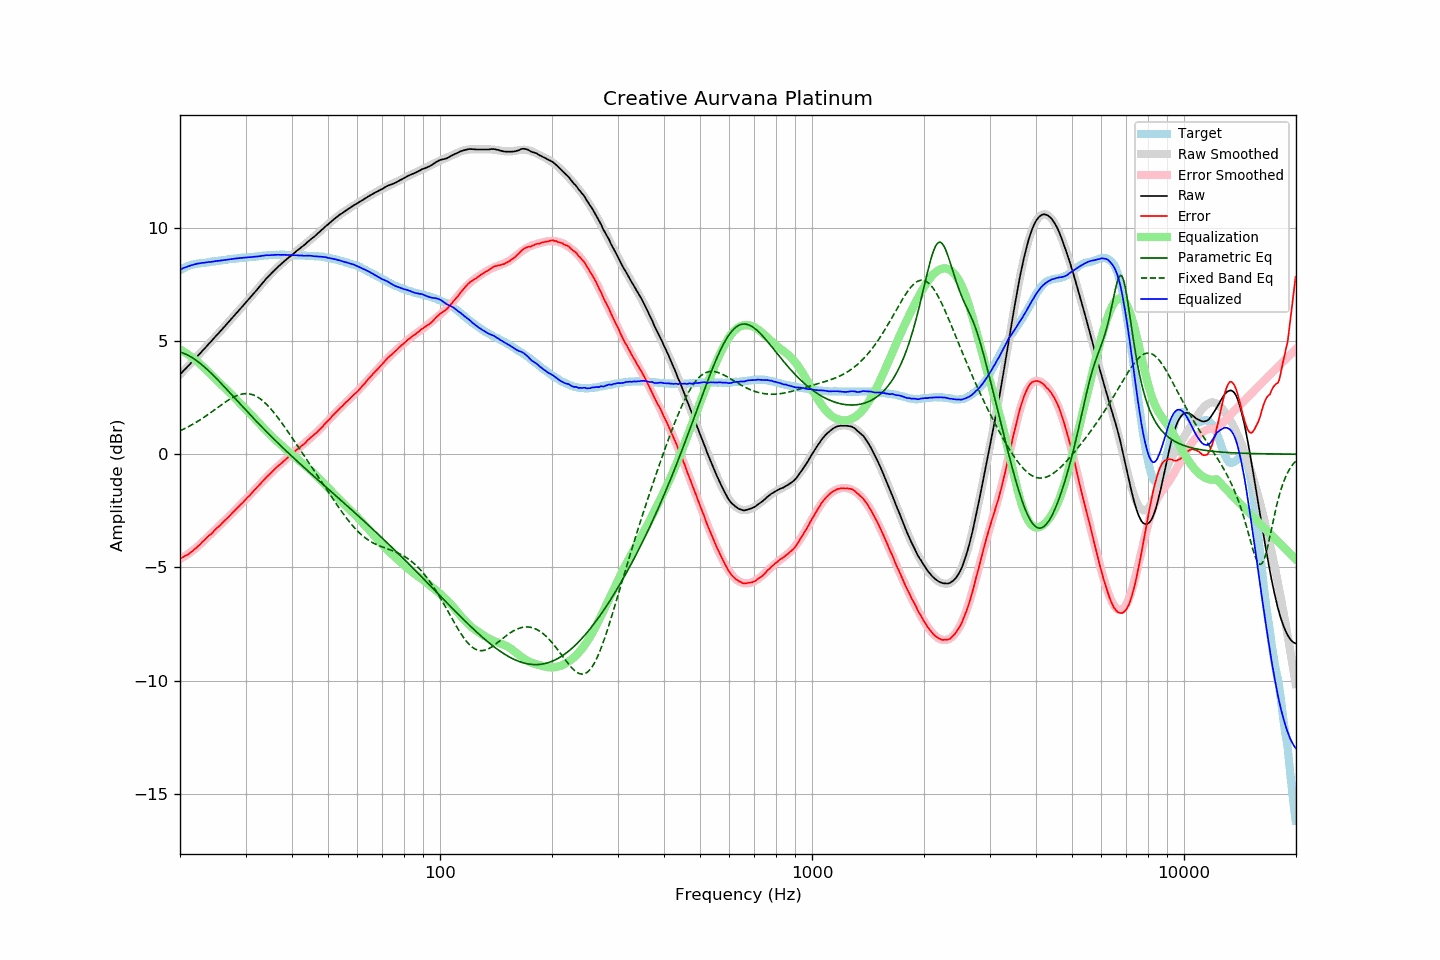

Source data for this figure (header and first rows):
frequency, raw, error, smoothed, error_smoothed, equalization, parametric_eq, fixed_band_eq, equalized_raw, equalized_smoothed, target
20.00, 3.52, -4.61, 3.52, -4.63, 4.63, 4.51, 1.04, 8.15, 8.15, 8.13
20.20, 3.59, -4.58, 3.60, -4.59, 4.59, 4.49, 1.07, 8.18, 8.19, 8.17
20.40, 3.67, -4.54, 3.67, -4.55, 4.55, 4.47, 1.10, 8.22, 8.22, 8.21
20.61, 3.74, -4.50, 3.74, -4.50, 4.50, 4.44, 1.14, 8.24, 8.24, 8.24
20.81, 3.81, -4.47, 3.82, -4.46, 4.46, 4.41, 1.17, 8.27, 8.27, 8.28
21.02, 3.89, -4.43, 3.89, -4.41, 4.41, 4.37, 1.21, 8.30, 8.30, 8.32
21.23, 3.96, -4.38, 3.97, -4.36, 4.36, 4.33, 1.25, 8.32, 8.32, 8.34
21.44, 4.04, -4.32, 4.04, -4.31, 4.31, 4.29, 1.28, 8.35, 8.35, 8.36
21.66, 4.11, -4.27, 4.11, -4.25, 4.25, 4.25, 1.32, 8.36, 8.37, 8.38
21.87, 4.19, -4.20, 4.19, -4.20, 4.20, 4.20, 1.36, 8.39, 8.39, 8.39
22.09, 4.26, -4.15, 4.27, -4.14, 4.14, 4.15, 1.41, 8.40, 8.40, 8.41
22.31, 4.34, -4.08, 4.34, -4.08, 4.08, 4.10, 1.45, 8.42, 8.42, 8.42
22.54, 4.41, -4.02, 4.42, -4.02, 4.02, 4.04, 1.49, 8.43, 8.43, 8.43
22.76, 4.49, -3.95, 4.49, -3.95, 3.95, 3.99, 1.54, 8.44, 8.44, 8.44
22.99, 4.57, -3.87, 4.57, -3.88, 3.88, 3.93, 1.59, 8.45, 8.45, 8.44
23.22, 4.64, -3.81, 4.65, -3.81, 3.81, 3.87, 1.63, 8.46, 8.46, 8.45
23.45, 4.72, -3.74, 4.72, -3.75, 3.75, 3.80, 1.68, 8.47, 8.47, 8.46
23.69, 4.80, -3.67, 4.80, -3.68, 3.68, 3.74, 1.73, 8.48, 8.48, 8.47
23.92, 4.88, -3.60, 4.88, -3.61, 3.61, 3.67, 1.78, 8.49, 8.49, 8.48
24.16, 4.95, -3.55, 4.96, -3.54, 3.54, 3.60, 1.83, 8.49, 8.50, 8.50
24.40, 5.03, -3.49, 5.03, -3.47, 3.47, 3.53, 1.88, 8.51, 8.50, 8.52
24.65, 5.11, -3.40, 5.11, -3.40, 3.40, 3.46, 1.94, 8.51, 8.51, 8.51
24.89, 5.19, -3.33, 5.19, -3.34, 3.34, 3.39, 1.99, 8.53, 8.53, 8.52
25.14, 5.27, -3.26, 5.27, -3.27, 3.27, 3.32, 2.04, 8.54, 8.54, 8.53
25.39, 5.34, -3.20, 5.35, -3.20, 3.20, 3.25, 2.09, 8.54, 8.55, 8.54
25.65, 5.42, -3.14, 5.43, -3.13, 3.13, 3.17, 2.14, 8.55, 8.56, 8.56
25.91, 5.50, -3.06, 5.51, -3.06, 3.06, 3.10, 2.19, 8.56, 8.57, 8.56
26.16, 5.58, -2.99, 5.58, -2.99, 2.99, 3.02, 2.24, 8.58, 8.58, 8.57
26.43, 5.66, -2.92, 5.66, -2.92, 2.92, 2.95, 2.29, 8.58, 8.58, 8.58
26.69, 5.74, -2.85, 5.74, -2.85, 2.85, 2.87, 2.34, 8.59, 8.59, 8.59
26.96, 5.82, -2.79, 5.82, -2.78, 2.78, 2.79, 2.39, 8.60, 8.60, 8.61
27.23, 5.90, -2.72, 5.90, -2.71, 2.71, 2.72, 2.43, 8.61, 8.61, 8.62
27.50, 5.98, -2.64, 5.98, -2.64, 2.64, 2.64, 2.47, 8.62, 8.62, 8.62
27.77, 6.06, -2.56, 6.06, -2.57, 2.57, 2.56, 2.51, 8.63, 8.63, 8.62
28.05, 6.14, -2.50, 6.14, -2.50, 2.50, 2.48, 2.54, 8.64, 8.64, 8.64
28.33, 6.22, -2.42, 6.22, -2.42, 2.42, 2.41, 2.58, 8.65, 8.65, 8.64
28.62, 6.30, -2.35, 6.30, -2.35, 2.35, 2.33, 2.60, 8.65, 8.65, 8.65
28.90, 6.38, -2.28, 6.38, -2.28, 2.28, 2.25, 2.63, 8.66, 8.66, 8.66
29.19, 6.46, -2.20, 6.46, -2.21, 2.21, 2.17, 2.65, 8.67, 8.67, 8.66
29.48, 6.54, -2.15, 6.54, -2.13, 2.13, 2.10, 2.66, 8.68, 8.68, 8.69
29.78, 6.62, -2.06, 6.62, -2.06, 2.06, 2.02, 2.67, 8.68, 8.68, 8.68
30.08, 6.70, -1.99, 6.70, -1.99, 1.99, 1.94, 2.68, 8.69, 8.69, 8.69
30.38, 6.78, -1.91, 6.78, -1.91, 1.91, 1.87, 2.67, 8.70, 8.70, 8.69
30.68, 6.86, -1.85, 6.86, -1.84, 1.84, 1.79, 2.67, 8.70, 8.70, 8.71
30.99, 6.94, -1.77, 6.95, -1.77, 1.77, 1.71, 2.65, 8.71, 8.71, 8.71
31.30, 7.02, -1.69, 7.03, -1.69, 1.69, 1.64, 2.63, 8.71, 8.72, 8.71
31.61, 7.11, -1.61, 7.11, -1.61, 1.61, 1.56, 2.61, 8.73, 8.73, 8.72
31.93, 7.19, -1.54, 7.20, -1.54, 1.54, 1.49, 2.57, 8.73, 8.73, 8.73
32.24, 7.27, -1.46, 7.28, -1.46, 1.46, 1.42, 2.54, 8.73, 8.74, 8.73
32.57, 7.36, -1.39, 7.36, -1.38, 1.38, 1.34, 2.49, 8.75, 8.75, 8.75
32.89, 7.44, -1.31, 7.45, -1.31, 1.31, 1.27, 2.44, 8.75, 8.75, 8.75
33.22, 7.53, -1.23, 7.53, -1.23, 1.23, 1.19, 2.39, 8.77, 8.76, 8.76
33.55, 7.61, -1.16, 7.61, -1.16, 1.16, 1.12, 2.33, 8.77, 8.77, 8.77
33.89, 7.70, -1.08, 7.69, -1.08, 1.08, 1.05, 2.26, 8.79, 8.78, 8.78
34.23, 7.78, -1.00, 7.77, -1.01, 1.01, 0.98, 2.19, 8.79, 8.78, 8.78
34.57, 7.85, -0.94, 7.85, -0.94, 0.94, 0.91, 2.12, 8.79, 8.79, 8.79
34.92, 7.92, -0.87, 7.93, -0.87, 0.87, 0.84, 2.04, 8.79, 8.79, 8.79
35.27, 8.00, -0.80, 8.00, -0.80, 0.80, 0.76, 1.96, 8.80, 8.80, 8.80
35.62, 8.07, -0.73, 8.07, -0.73, 0.73, 0.69, 1.87, 8.80, 8.80, 8.80
35.97, 8.14, -0.66, 8.14, -0.66, 0.66, 0.62, 1.79, 8.81, 8.81, 8.80
... 635 more rows
